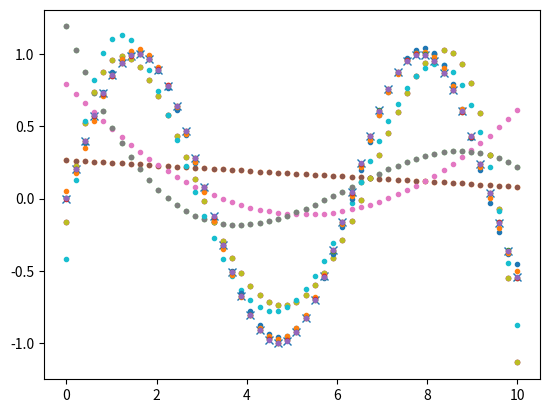

Recreate this plot in Python.
import numpy as np
import matplotlib.pyplot as plt


def weight_calc(X, y):
    return np.dot(np.linalg.inv(np.dot(X.transpose(), X)), np.dot(X.transpose(), y))
x = np.linspace(0, 10)#np.random.rand(20)*10
y = np.sin(x)#*np.random.normal(20, size=20)*0.2
plt.plot(x, y, "x")

X = np.concatenate([np.ones(x.shape)[:, None], x[:,None]], axis=1)

w = weight_calc(X, y)

plt.plot(x, np.dot(X, w), ".")

X = np.concatenate([np.ones(x.shape)[:, None], x[:,None], x[:, None]**2, x[:,None]**3], axis=1)
w = weight_calc(X, y)
print(w)
plt.plot(x, np.dot(X, w), ".")

X = np.concatenate([np.ones(x.shape)[:, None], x[:,None], x[:, None]**2, x[:,None]**3, x[:, None]**4], axis=1)
w = weight_calc(X, y)
print(w)
plt.plot(x, np.dot(X, w), ".")

X = np.concatenate([np.ones(x.shape)[:, None], x[:,None], x[:, None]**2, x[:,None]**3, x[:, None]**4], axis=1)
w = weight_calc(X, y)
print(w)
plt.plot(x, np.dot(X, w), ".")

temp = [np.ones(x.shape)[:,None]]
for i in range(1, 11):
    temp.append(x[:, None]**i)
    X = np.concatenate(temp,
                       axis=1)
    w = weight_calc(X, y)
    print(w)
    plt.plot(x, np.dot(X, w), ".")

plt.show()
